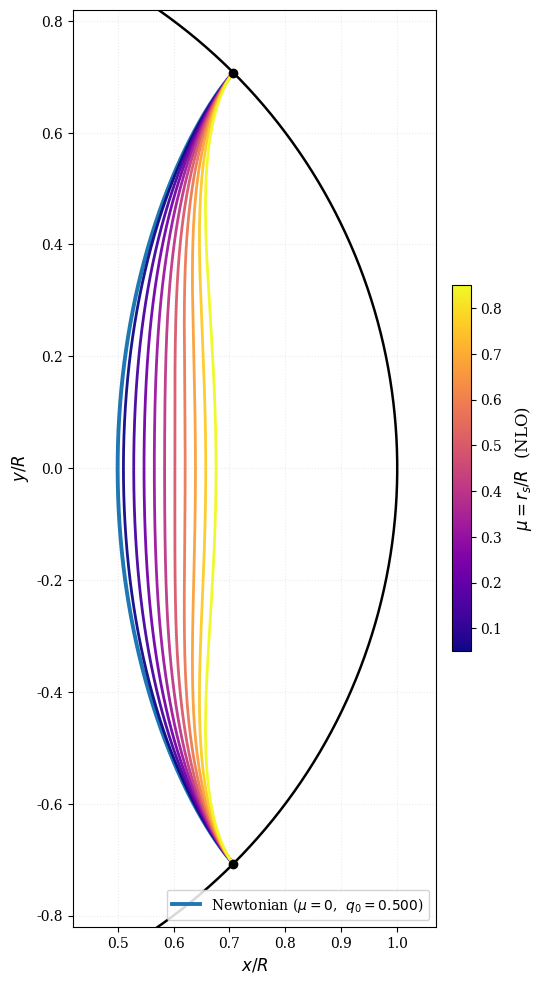

Generate this figure with matplotlib:
#!/usr/bin/env python3
"""
fig_nlo_delta90_semicerchio.py

Figura publication-ready: famiglia NLO di brachistocrone per Delta=90 deg,
zoom sul semicerchio destro per massimizzare la visibilita' dell'effetto.

Output:
  figures/fig_nlo_delta90_semicerchio.png  (300 DPI)
  figures/fig_nlo_delta90_semicerchio.pdf  (vettoriale)
"""

import os
import math
import numpy as np
import matplotlib
import matplotlib.pyplot as plt
import matplotlib.ticker as ticker
from matplotlib.colors import Normalize
from matplotlib.cm import ScalarMappable

# ---------------------------------------------------------------------------
# Parametri
# ---------------------------------------------------------------------------
DELTA_DEG = 90.0
N_CURVES  = 10       # curve NLO (escludendo Newton)
MU_MIN    = 0.05
MU_MAX    = 0.85     # NLO usato illustrativamente; accurato per mu piccolo
N_PTS     = 4000     # punti per curva

OUTDIR  = "figures"
OUTBASE = "fig_nlo_delta90_semicerchio"
DPI     = 300

# ---------------------------------------------------------------------------
# Funzioni NLO (da genera_figure_paper.py)
# ---------------------------------------------------------------------------
def q_nlo(delta_rad: float, mu: float) -> float:
    q0 = 1.0 - delta_rad / math.pi
    return q0 + mu * q0 * (15.0 - 7.0 * q0**2) / 32.0


def curva_brachistocrona(delta_rad: float, q: float, n: int = 4000):
    """
    Curva brachistocrona newtoniana riancorata agli estremi Delta_target.
    """
    q = max(0.0, min(0.999999, float(q)))
    nh = n // 2
    u = np.linspace(0.0, math.pi / 2.0, nh)

    rho = np.sqrt(q**2 + (1.0 - q**2) * np.sin(u)**2)
    phi = np.arctan2(np.sin(u), q * np.cos(u)) - q * u

    rho_left = rho[::-1];   phi_left = -phi[::-1]
    rho_right = rho[1:];    phi_right = phi[1:]

    rho_full = np.concatenate([rho_left, rho_right])
    phi_full = np.concatenate([phi_left, phi_right])

    # Rinormalizzazione agli estremi target
    phi_end = abs(phi_full[0])
    if phi_end > 1e-15:
        phi_full = phi_full * (0.5 * delta_rad / phi_end)

    x = rho_full * np.cos(phi_full)
    y = rho_full * np.sin(phi_full)
    return x, y

# ---------------------------------------------------------------------------
# Calcolo traiettorie
# ---------------------------------------------------------------------------
delta_rad = math.radians(DELTA_DEG)
mu_values = np.linspace(MU_MIN, MU_MAX, N_CURVES)

print("=== NLO trajectory family, Delta=90 deg, semicircle zoom ===")

q0 = 1.0 - delta_rad / math.pi  # Newtonian
x_newt, y_newt = curva_brachistocrona(delta_rad, q0, n=N_PTS)
print(f"Newton:  q={q0:.4f}")

curves = []
q_list = []
for mu in mu_values:
    q = q_nlo(delta_rad, float(mu))
    x, y = curva_brachistocrona(delta_rad, q, n=N_PTS)
    curves.append((x, y))
    q_list.append(q)
    print(f"mu={mu:.3f}  q_NLO={q:.4f}")

# ---------------------------------------------------------------------------
# Limiti del plot (zoom sul semicerchio destro)
# Gli estremi della curva Delta=90 si trovano a x=cos(45)=0.707, y=+-0.707
# Il punto piu' a sinistra e' q_Newton = 0.5; aggiungiamo margine sx
# ---------------------------------------------------------------------------
x_left_margin = q0 - 0.08   # 0.42: ampio margine sinistro per vedere le curve
x_right_lim   = 1.07        # leggermente fuori dalla superficie
y_lim         = 0.82        # copre i poli +-0.707 con margine

# ---------------------------------------------------------------------------
# Matplotlib style
# ---------------------------------------------------------------------------
matplotlib.rcParams.update({
    "text.usetex":      False,
    "font.family":      "serif",
    "font.size":        11,
    "axes.labelsize":   12,
    "legend.fontsize":  10,
    "xtick.labelsize":  10,
    "ytick.labelsize":  10,
    "figure.dpi":       DPI,
})

# Figura con aspetto tale da far sembrare il cerchio circolare nel crop scelto
x_range = x_right_lim - x_left_margin   # ~0.65
y_range = 2 * y_lim                      # 1.64
fig_w = 5.5
fig_h = fig_w * (y_range / x_range)     # mantieni proporzioni fisiche
fig, ax = plt.subplots(figsize=(fig_w, fig_h))

# Arco del cerchio unita' (solo parte destra, phi in [-90, 90] deg)
phi_arc = np.linspace(-math.pi / 2, math.pi / 2, 600)
ax.plot(np.cos(phi_arc), np.sin(phi_arc), "k-", linewidth=1.8, zorder=2, label=None)

# Curva newtoniana
ax.plot(x_newt, y_newt, color="#1f77b4", linewidth=2.8, zorder=3,
        label=r"Newtonian ($\mu = 0$,  $q_0 = 0.500$)")

# Colormap NLO
cmap = plt.get_cmap("plasma")
norm = Normalize(vmin=MU_MIN, vmax=MU_MAX)

for (x, y), mu, q in zip(curves, mu_values, q_list):
    col = cmap(norm(float(mu)))
    ax.plot(x, y, color=col, linewidth=2.0, alpha=0.95, zorder=3)

# Colorbar
sm = ScalarMappable(cmap=cmap, norm=norm)
sm.set_array([])
cbar = fig.colorbar(sm, ax=ax, fraction=0.046, pad=0.04)
cbar.set_label(r"$\mu = r_s/R$  (NLO)", labelpad=8)
# Tick ogni 0.1
cbar_ticks = np.arange(0.1, MU_MAX + 0.01, 0.1)
cbar.set_ticks(cbar_ticks)
cbar.ax.yaxis.set_major_formatter(ticker.FormatStrFormatter("%.1f"))

# Punti estremi della traiettoria (su superficie)
ax.plot(math.cos(math.radians(45)),  math.sin(math.radians(45)),
        "ko", markersize=6, zorder=5)
ax.plot(math.cos(math.radians(-45)), math.sin(math.radians(-45)),
        "ko", markersize=6, zorder=5)

# Griglia e assi
ax.set_xlabel(r"$x/R$")
ax.set_ylabel(r"$y/R$")
ax.set_xlim(x_left_margin, x_right_lim)
ax.set_ylim(-y_lim, y_lim)
ax.set_aspect("equal", adjustable="box")
ax.grid(True, linestyle=":", alpha=0.25, zorder=1)
ax.legend(loc="lower right", framealpha=0.85)

fig.tight_layout()

# ---------------------------------------------------------------------------
# Salvataggio
# ---------------------------------------------------------------------------
os.makedirs(OUTDIR, exist_ok=True)
out_png = os.path.join(OUTDIR, OUTBASE + ".png")
out_pdf = os.path.join(OUTDIR, OUTBASE + ".pdf")
fig.savefig(out_png, dpi=DPI, bbox_inches="tight")
fig.savefig(out_pdf, bbox_inches="tight")
plt.close(fig)
print(f"\nSalvato: {out_png}")
print(f"Salvato: {out_pdf}")
